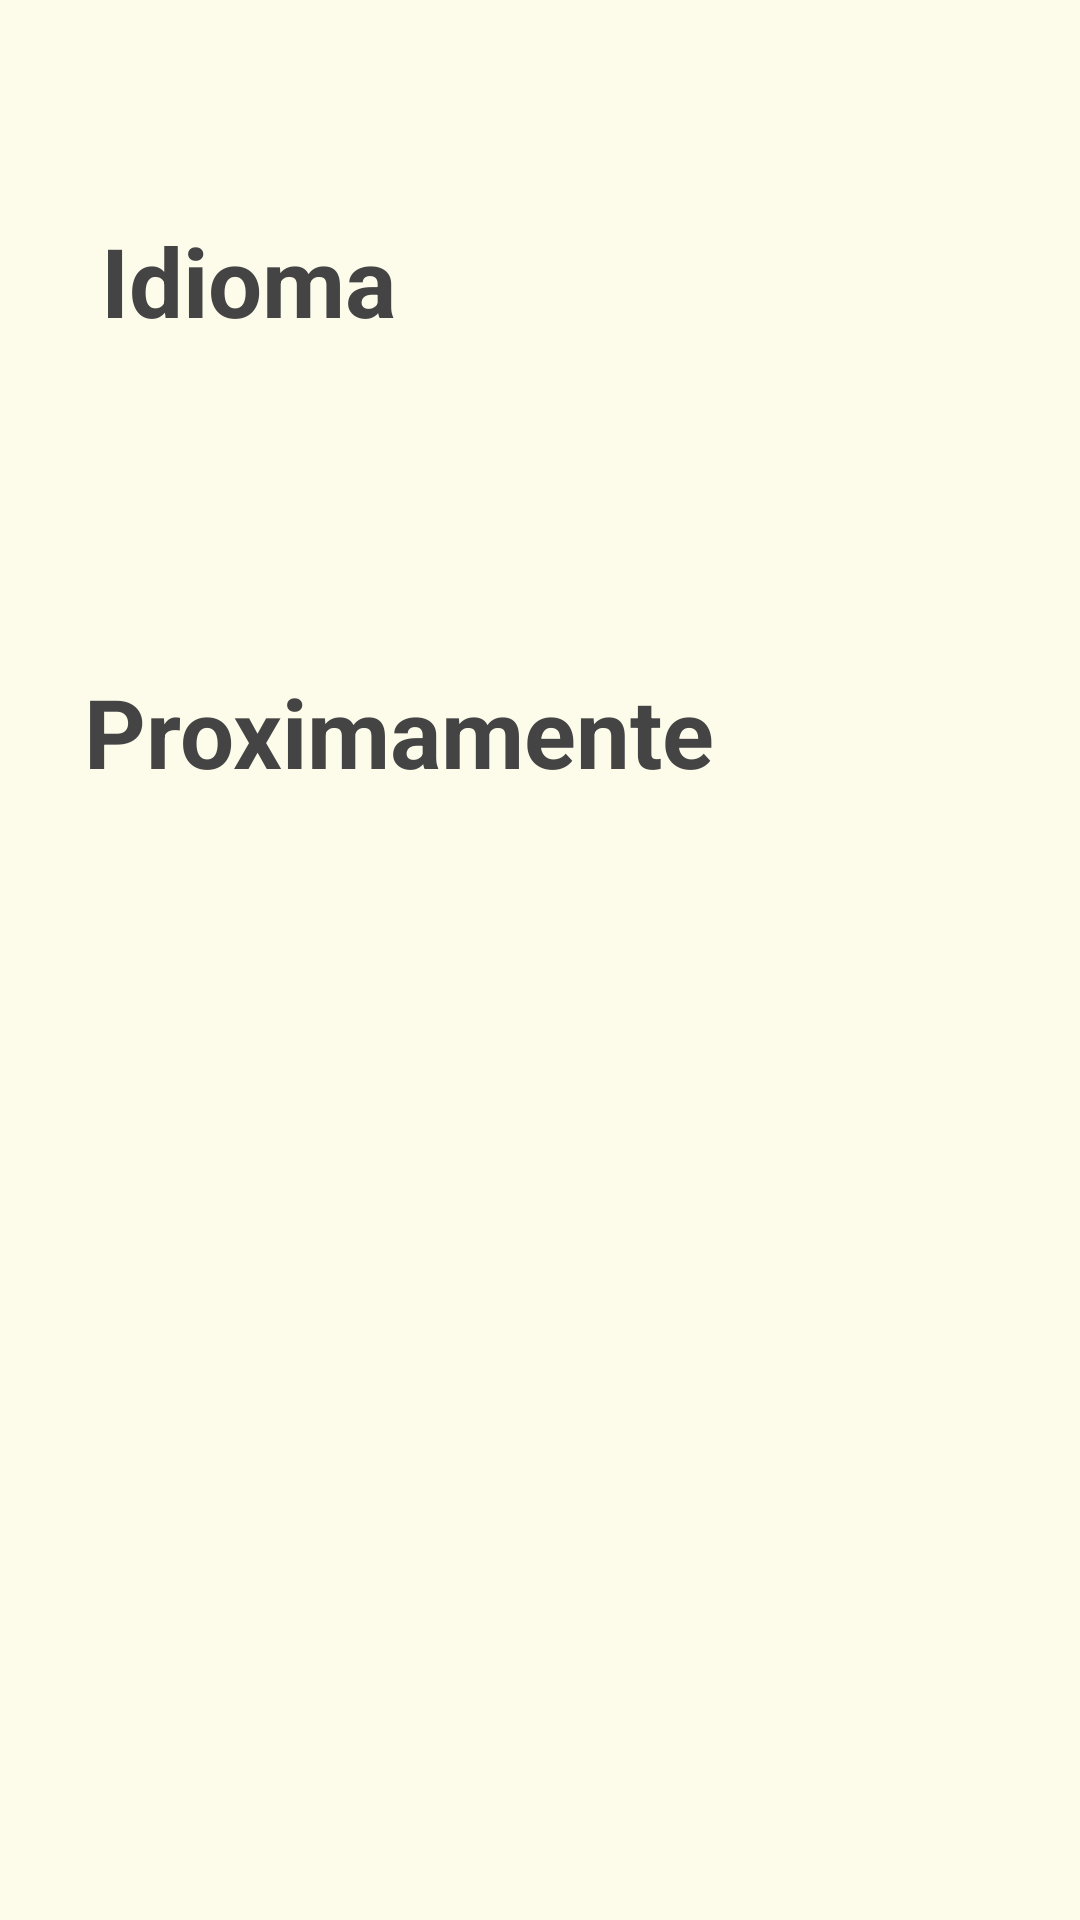

Write the Android layout XML for this screen, with the resource values it uses.
<!-- AndroidManifest.xml: application theme Theme.Biblium -->
<!-- res/layout/fragment_language.xml -->
<?xml version="1.0" encoding="utf-8"?>
<androidx.constraintlayout.widget.ConstraintLayout xmlns:android="http://schemas.android.com/apk/res/android"
    xmlns:app="http://schemas.android.com/apk/res-auto"
    xmlns:tools="http://schemas.android.com/tools"
    android:layout_width="match_parent"
    android:layout_height="match_parent"
    android:background="?android:attr/windowBackground"
    android:padding="24dp">

    <ImageView
        android:id="@+id/ivBackLanguage"
        android:layout_width="48dp"
        android:layout_height="48dp"
        android:padding="8dp"
        android:src="@drawable/arrow_back"
        app:tint="?attr/colorOnSurface"
        app:layout_constraintEnd_toEndOf="parent"
        app:layout_constraintTop_toTopOf="parent" />

    <TextView
        android:id="@+id/tvLanguageHeader"
        android:layout_width="wrap_content"
        android:layout_height="wrap_content"
        android:layout_marginTop="48dp"
        android:text="@string/idioma"
        android:textSize="32sp"
        android:textStyle="bold"
        app:layout_constraintEnd_toEndOf="parent"
        app:layout_constraintHorizontal_bias="0.045"
        app:layout_constraintStart_toStartOf="parent"
        app:layout_constraintTop_toTopOf="parent" />

    <TextView
        android:id="@+id/tvLanguage"
        android:layout_width="wrap_content"
        android:layout_height="wrap_content"
        android:layout_marginStart="4dp"
        android:text="@string/proximamente"
        android:textSize="32sp"
        android:textStyle="bold"
        app:layout_constraintBottom_toBottomOf="parent"
        app:layout_constraintStart_toStartOf="parent"
        app:layout_constraintTop_toBottomOf="@+id/tvLanguageHeader"
        app:layout_constraintVertical_bias="0.234" />


</androidx.constraintlayout.widget.ConstraintLayout>
<!-- resources referenced by this layout -->
<resources>
  <string name="idioma">Idioma</string>
  <string name="proximamente">Proximamente</string>
  <style name="Theme.Biblium" parent="Base.Theme.Biblium" />
  <style name="Base.Theme.Biblium" parent="Theme.Material3.DayNight.NoActionBar">
  
          <item name="android:windowBackground">#FDFBEA</item>
          <item name="colorOnSurface">#444444</item>
          <item name="colorPrimary">@color/name2</item>
          <item name="colorOnPrimary">#FFFFFF</item>
          <item name="colorSecondary">#B8C4C0</item>
          <item name="colorOnSecondary">#444444</item>
          <item name="colorSurface">#E0E0E0</item>
          <item name="android:textColor">?attr/colorOnSurface</item>
          <item name="editTextColor">?attr/colorOnSurface</item>
      </style>
  <color name="name2">#55BF9A</color>
</resources>
